Dataset: split (GitHub, Akshat-Aggarwal-200/Plant-Disease-Detection). Classes: apple apple scab, apple black rot, apple cedar apple rust, apple healthy.

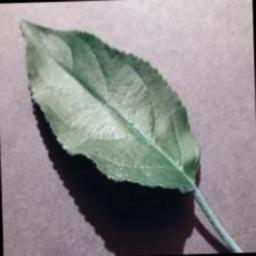
Label: apple healthy

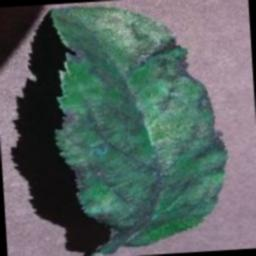
Label: apple apple scab

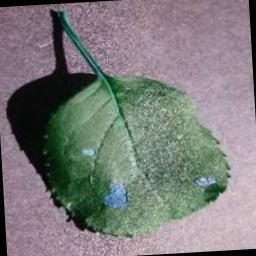
Label: apple black rot

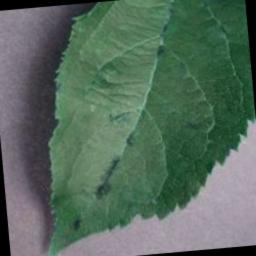
Label: apple apple scab

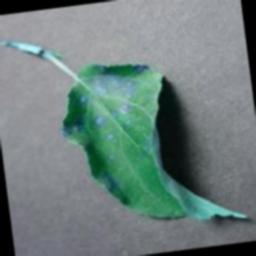
Label: apple cedar apple rust

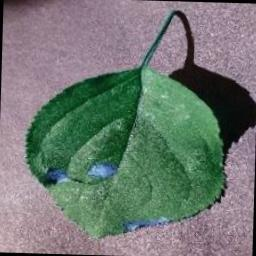
Label: apple black rot
